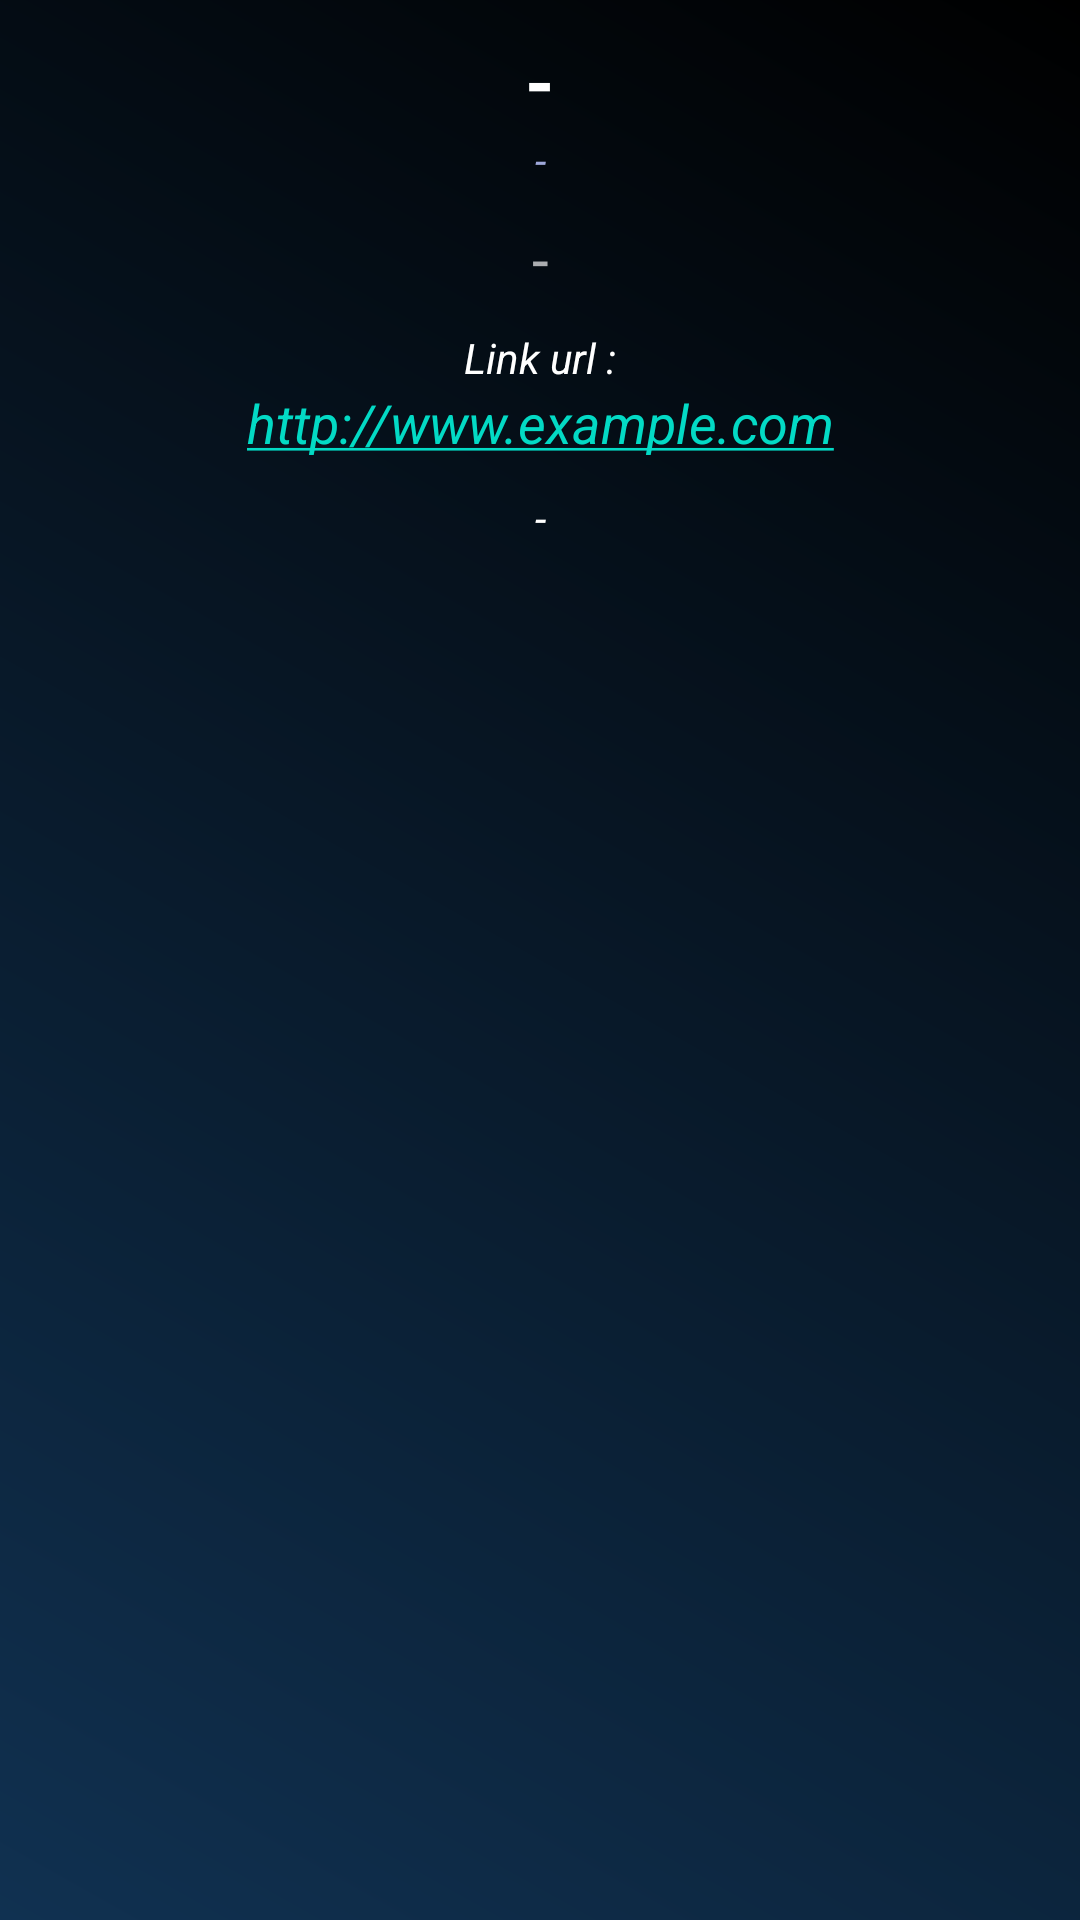

The Android layout XML behind this screen, and the referenced resources:
<!-- AndroidManifest.xml: application theme AppTheme -->
<!-- res/layout/activity_detail.xml -->
<?xml version="1.0" encoding="utf-8"?>
<LinearLayout xmlns:android="http://schemas.android.com/apk/res/android"
    xmlns:tools="http://schemas.android.com/tools"
    android:layout_width="match_parent"
    android:layout_height="match_parent"
    xmlns:app="http://schemas.android.com/apk/res-auto"
    android:background="@drawable/gradient_black"
    android:orientation="vertical"
    tools:context=".DetailActivity">

    <ScrollView
        android:scrollbars="none"
        android:layout_width="match_parent"
        android:layout_height="wrap_content">

        <LinearLayout
            android:orientation="vertical"
            android:layout_width="match_parent"
            android:layout_height="wrap_content">

            <ImageView
                android:visibility="gone"
                android:id="@+id/ivImage"
                android:layout_width="match_parent"
                android:layout_height="wrap_content"
                android:scaleType="fitCenter"
                android:adjustViewBounds="true"/>

            <com.pierfrancescosoffritti.androidyoutubeplayer.core.player.views.YouTubePlayerView
                android:id="@+id/ytView"
                android:visibility="gone"
                android:layout_width="match_parent"
                android:layout_height="wrap_content"
                app:showFullScreenButton="false" />

            <LinearLayout
                android:padding="10dp"
                android:layout_width="match_parent"
                android:layout_height="wrap_content"
                android:orientation="vertical">

                <TextView
                    android:id="@+id/tvTitle"
                    android:textSize="25dp"
                    android:gravity="center"
                    android:textStyle="bold"
                    android:text="-"
                    android:textColor="@color/colorWhite"
                    android:layout_width="match_parent"
                    android:layout_height="wrap_content"/>

                <TextView
                    android:id="@+id/tvDate"
                    android:gravity="center"
                    android:textStyle="italic"
                    android:text="-"
                    android:textColor="@color/colorPrimary"
                    android:layout_width="match_parent"
                    android:layout_height="wrap_content"/>

                <TextView
                    android:id="@+id/tvDeskripsi"
                    android:paddingVertical="10dp"
                    android:textSize="20dp"
                    android:gravity="center"
                    android:text="-"
                    android:justificationMode="inter_word"
                    android:textColor="@color/colorWhite2"
                    android:layout_width="match_parent"
                    android:layout_height="wrap_content"/>


                <TextView
                    android:gravity="center"
                    android:textSize="14sp"
                    android:textColor="@color/colorWhite"
                    android:clickable="true"
                    android:textStyle="italic"
                    android:layout_width="match_parent"
                    android:layout_height="wrap_content"
                    android:text="Link url :"/>

                <TextView
                    android:paddingBottom="10dp"
                    android:id="@+id/tvUrl"
                    android:gravity="center"
                    android:textSize="18sp"
                    android:autoLink="web"
                    android:textColor="#0645AD"
                    android:textStyle="italic"
                    android:clickable="true"
                    android:layout_width="match_parent"
                    android:layout_height="wrap_content"
                    android:text="http://www.example.com"
                    tools:ignore="HardcodedText" />

                <TextView
                    android:id="@+id/tvCopyright"
                    android:paddingBottom="10dp"
                    android:gravity="center"
                    android:textStyle="italic"
                    android:text="-"
                    android:textColor="@color/colorWhite"
                    android:layout_width="match_parent"
                    android:layout_height="wrap_content"/>

            </LinearLayout>

        </LinearLayout>

    </ScrollView>

</LinearLayout>
<!-- resources referenced by this layout -->
<resources>
  <color name="colorPrimary">#9fa8da</color>
  <color name="colorWhite">#FFFFFF</color>
  <color name="colorWhite2">#AAFFFFFF</color>
  <!-- drawable gradient_black (drawable) -->
  <?xml version="1.0" encoding="utf-8"?>
  <shape xmlns:android="http://schemas.android.com/apk/res/android" android:shape="rectangle" android:padding="10dp">
      <gradient
          android:startColor="#103151"
          android:endColor="#000000"
          android:type="linear"
          android:angle="45"
          />
  </shape>
</resources>
